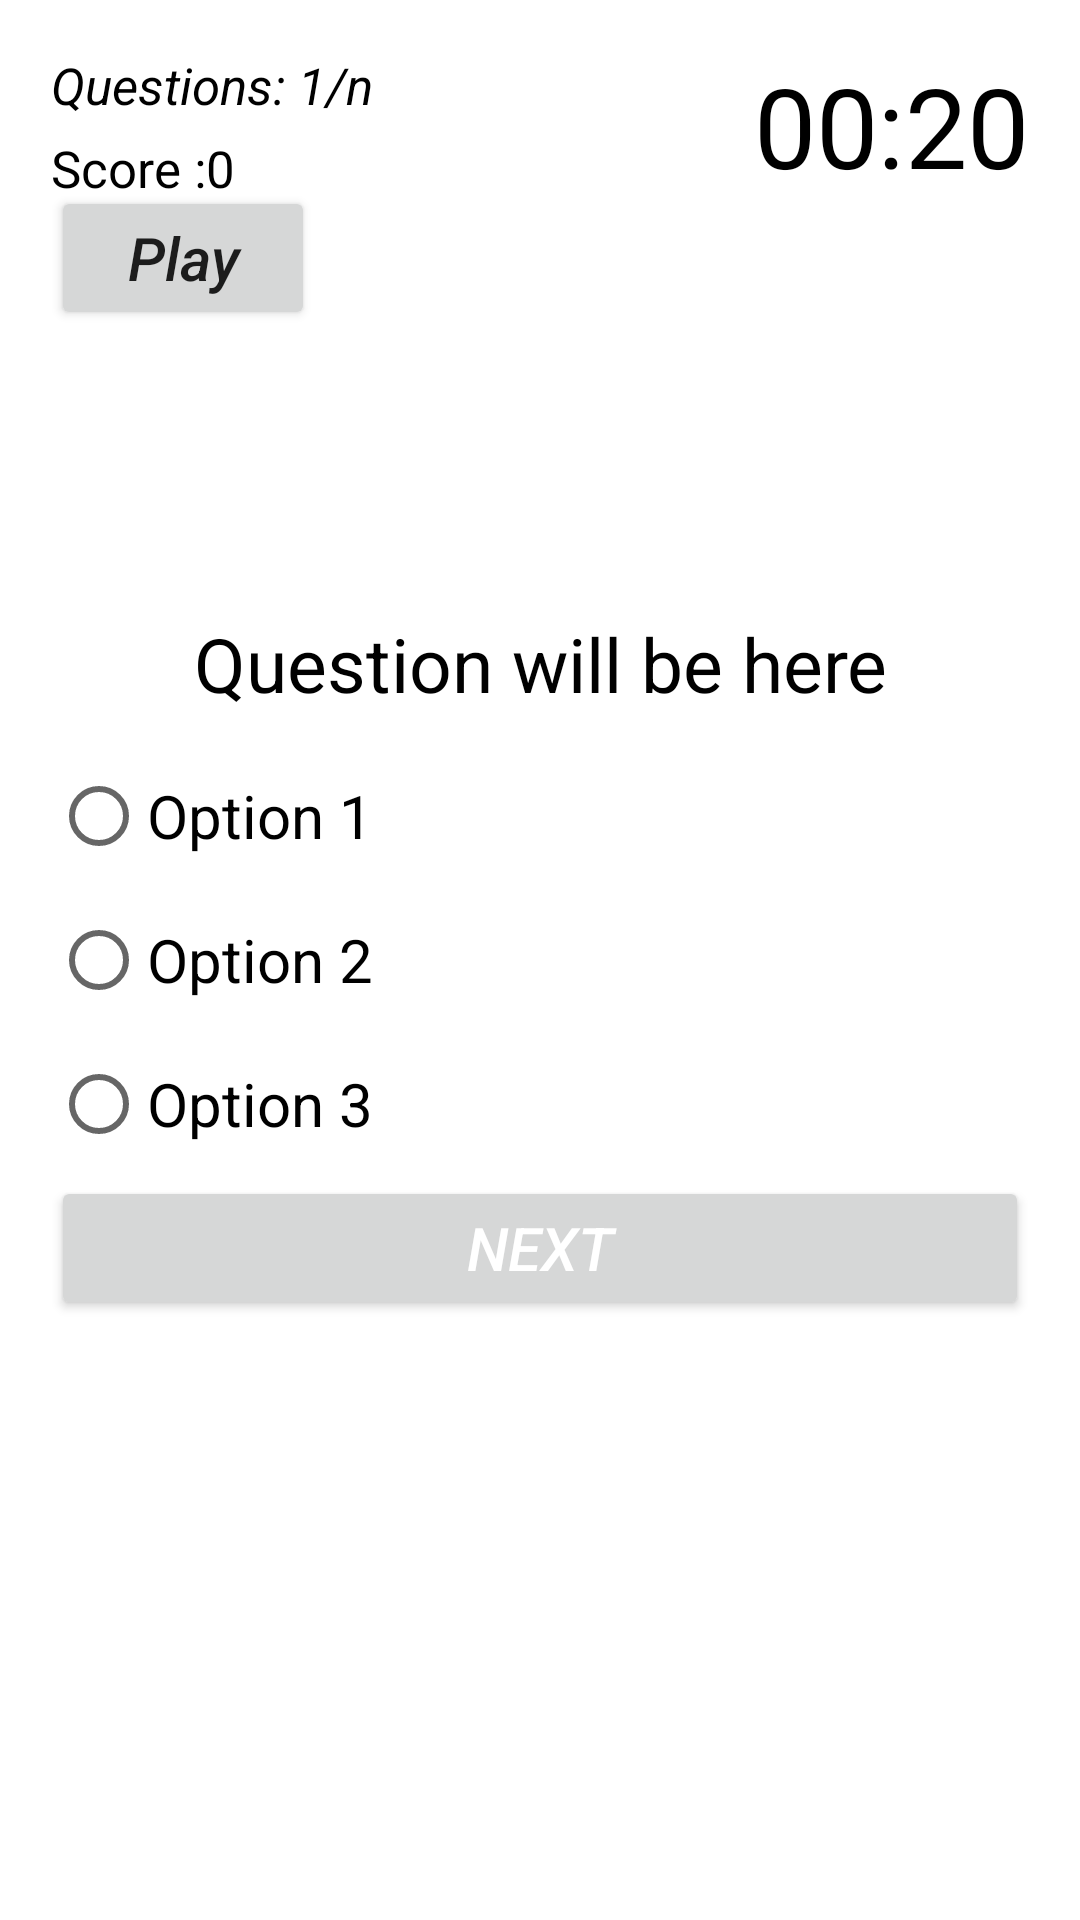

Write the Android layout XML for this screen, with the resource values it uses.
<!-- AndroidManifest.xml: application theme Theme.201835022EsraArgaa -->
<!-- res/layout/activity_quiz.xml -->
<?xml version="1.0" encoding="utf-8"?>
<androidx.constraintlayout.widget.ConstraintLayout xmlns:android="http://schemas.android.com/apk/res/android"
    xmlns:app="http://schemas.android.com/apk/res-auto"
    xmlns:tools="http://schemas.android.com/tools"
    android:layout_width="match_parent"
    android:layout_height="match_parent"
    tools:context=".QuizActivity">

    <RelativeLayout
        android:layout_width="match_parent"
        android:layout_height="match_parent"
        android:padding="17dp"
        app:layout_constraintBottom_toBottomOf="parent"
        app:layout_constraintEnd_toEndOf="parent"
        app:layout_constraintHorizontal_bias="0.0"
        app:layout_constraintStart_toStartOf="parent"
        app:layout_constraintTop_toTopOf="parent"
        app:layout_constraintVertical_bias="1.0">


        <TextView
            android:id="@+id/textQuestionNo"
            android:layout_width="wrap_content"
            android:layout_height="wrap_content"
            android:text="Questions: 1/n"
            android:textColor="@color/black"
            android:textSize="17sp"
            android:textStyle="italic" />

        <TextView
            android:id="@+id/textScore"
            android:layout_width="wrap_content"
            android:layout_height="wrap_content"
            android:layout_below="@+id/textQuestionNo"
            android:layout_marginTop="5dp"
            android:text="Score :0"
            android:textColor="@color/black"
            android:textSize="17sp" />

        <TextView
            android:id="@+id/textTimer"
            android:layout_width="wrap_content"
            android:layout_height="wrap_content"
            android:layout_alignParentRight="true"
            android:text="00:20"
            android:textColor="@color/black"
            android:textSize="37sp" />


        <Button
            android:id="@+id/btnPlay"
            android:layout_width="wrap_content"
            android:layout_height="wrap_content"
            android:layout_marginTop="45dp"
            android:text="Play"
            android:textAllCaps="false"
            android:textSize="20sp"
            android:textStyle="italic" />

        <TextView
            android:id="@+id/textQuestion"
            android:layout_width="match_parent"
            android:layout_height="wrap_content"
            android:layout_above="@+id/radioGroup"
            android:layout_marginBottom="10dp"
            android:gravity="center_horizontal"
            android:text="Question will be here"
            android:textColor="@color/black"
            android:textSize="25sp" />

        <RadioGroup
            android:id="@+id/radioGroup"
            android:layout_width="match_parent"
            android:layout_height="wrap_content"
            android:layout_centerInParent="true">

            <RadioButton
                android:id="@+id/rb1"
                android:layout_width="wrap_content"
                android:layout_height="wrap_content"
                android:text="Option 1"
                android:textSize="20sp" />

            <RadioButton
                android:id="@+id/rb2"
                android:layout_width="wrap_content"
                android:layout_height="wrap_content"
                android:text="Option 2"
                android:textSize="20sp" />

            <RadioButton
                android:id="@+id/rb3"
                android:layout_width="wrap_content"
                android:layout_height="wrap_content"
                android:text="Option 3"
                android:textSize="20sp" />
        </RadioGroup>

        <Button
            android:id="@+id/btnNext"
            android:layout_width="match_parent"
            android:layout_height="wrap_content"
            android:layout_below="@+id/radioGroup"
            android:layout_marginTop="0dp"
            android:text="Next"
            android:textColor="@color/white"
            android:textSize="20sp"
            android:textStyle="italic" />


    </RelativeLayout>
</androidx.constraintlayout.widget.ConstraintLayout>
<!-- resources referenced by this layout -->
<resources>
  <style name="Theme.201835022EsraArgaa" parent="Theme.MaterialComponents.DayNight.DarkActionBar">
          
          <item name="colorPrimary">@color/purple_500</item>
          <item name="colorPrimaryVariant">@color/purple_700</item>
          <item name="colorOnPrimary">@color/white</item>
          
          <item name="colorSecondary">@color/teal_200</item>
          <item name="colorSecondaryVariant">@color/teal_700</item>
          <item name="colorOnSecondary">@color/black</item>
          
          <item name="android:statusBarColor" tools:targetApi="l">?attr/colorPrimaryVariant</item>
          
      </style>
  <!-- not gathered from this repository: default colours our renderer supplied (Android Studio template values) -->
  <color name="purple_500">#FF6200EE</color>
  <color name="purple_700">#FF3700B3</color>
  <color name="teal_200">#FF03DAC5</color>
  <color name="teal_700">#FF018786</color>
  <color name="black">#FF000000</color>
  <color name="white">#FFFFFFFF</color>
</resources>
